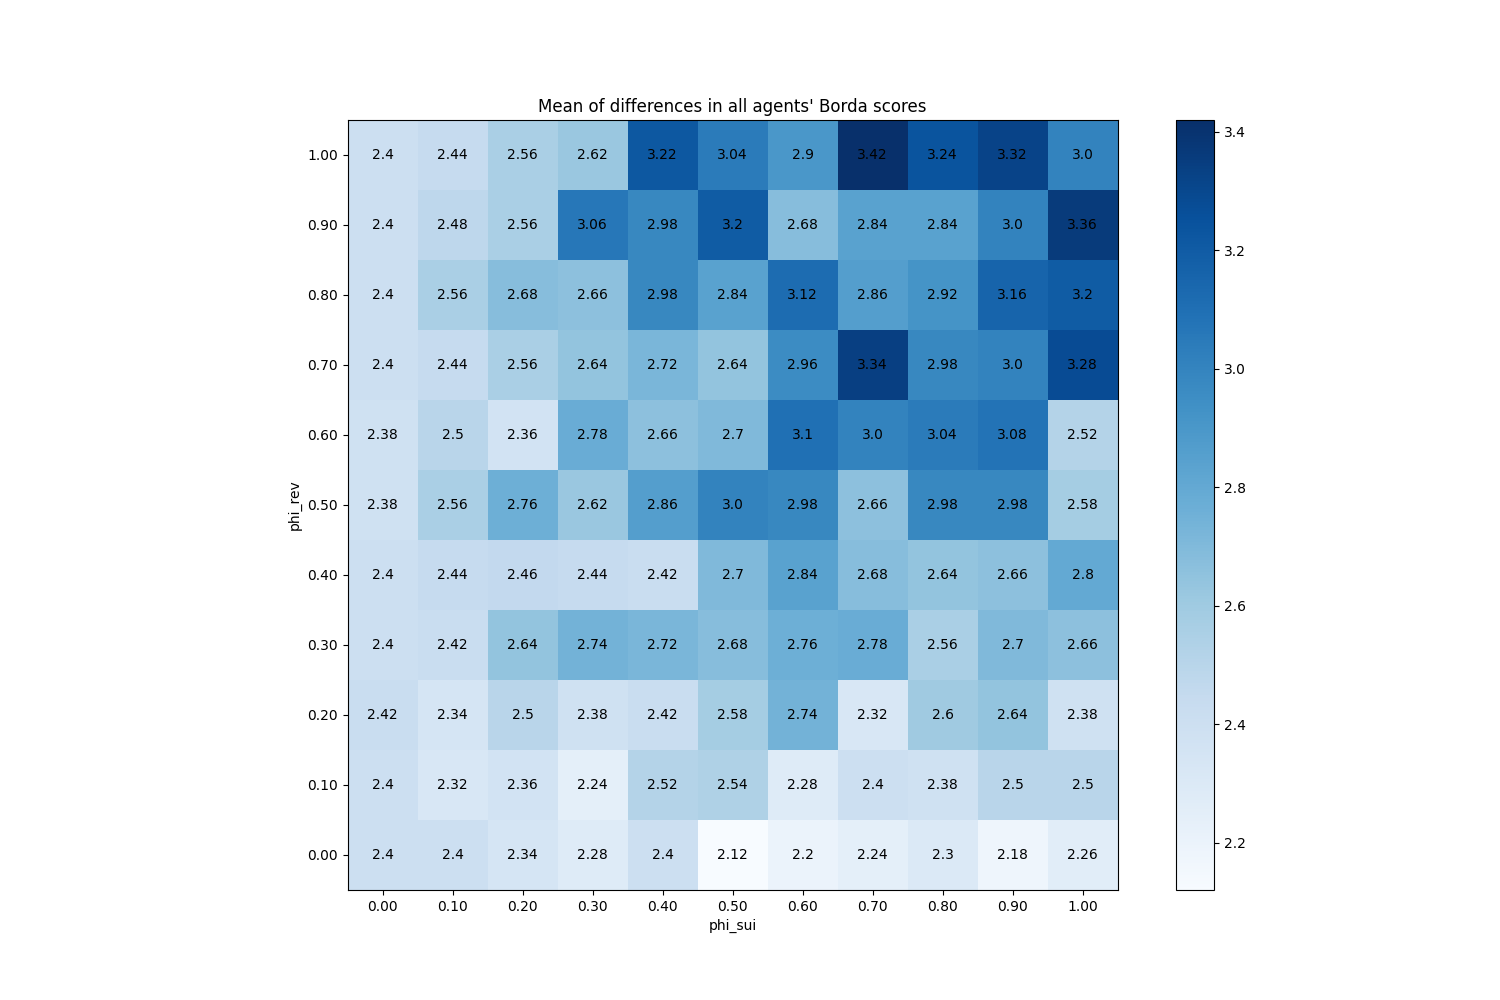

Data behind this chart, as committed beside it:
phi_sui, phi_rev
(0.0, 0.0), 2.4
(0.0, 0.1), 2.4
(0.0, 0.2), 2.42
(0.0, 0.3), 2.4
(0.0, 0.4), 2.4
(0.0, 0.5), 2.38
(0.0, 0.6), 2.38
(0.0, 0.7), 2.4
(0.0, 0.8), 2.4
(0.0, 0.9), 2.4
(0.0, 1.0), 2.4
(0.1, 0.0), 2.4
(0.1, 0.1), 2.32
(0.1, 0.2), 2.34
(0.1, 0.3), 2.42
(0.1, 0.4), 2.44
(0.1, 0.5), 2.56
(0.1, 0.6), 2.5
(0.1, 0.7), 2.44
(0.1, 0.8), 2.56
(0.1, 0.9), 2.48
(0.1, 1.0), 2.44
(0.2, 0.0), 2.34
(0.2, 0.1), 2.36
(0.2, 0.2), 2.5
(0.2, 0.3), 2.64
(0.2, 0.4), 2.46
(0.2, 0.5), 2.76
(0.2, 0.6), 2.36
(0.2, 0.7), 2.56
(0.2, 0.8), 2.68
(0.2, 0.9), 2.56
(0.2, 1.0), 2.56
(0.3, 0.0), 2.28
(0.3, 0.1), 2.24
(0.3, 0.2), 2.38
(0.3, 0.3), 2.74
(0.3, 0.4), 2.44
(0.3, 0.5), 2.62
(0.3, 0.6), 2.78
(0.3, 0.7), 2.64
(0.3, 0.8), 2.66
(0.3, 0.9), 3.06
(0.3, 1.0), 2.62
(0.4, 0.0), 2.4
(0.4, 0.1), 2.52
(0.4, 0.2), 2.42
(0.4, 0.3), 2.72
(0.4, 0.4), 2.42
(0.4, 0.5), 2.86
(0.4, 0.6), 2.66
(0.4, 0.7), 2.72
(0.4, 0.8), 2.98
(0.4, 0.9), 2.98
(0.4, 1.0), 3.22
(0.5, 0.0), 2.12
(0.5, 0.1), 2.54
(0.5, 0.2), 2.58
(0.5, 0.3), 2.68
(0.5, 0.4), 2.7
... 61 more rows
